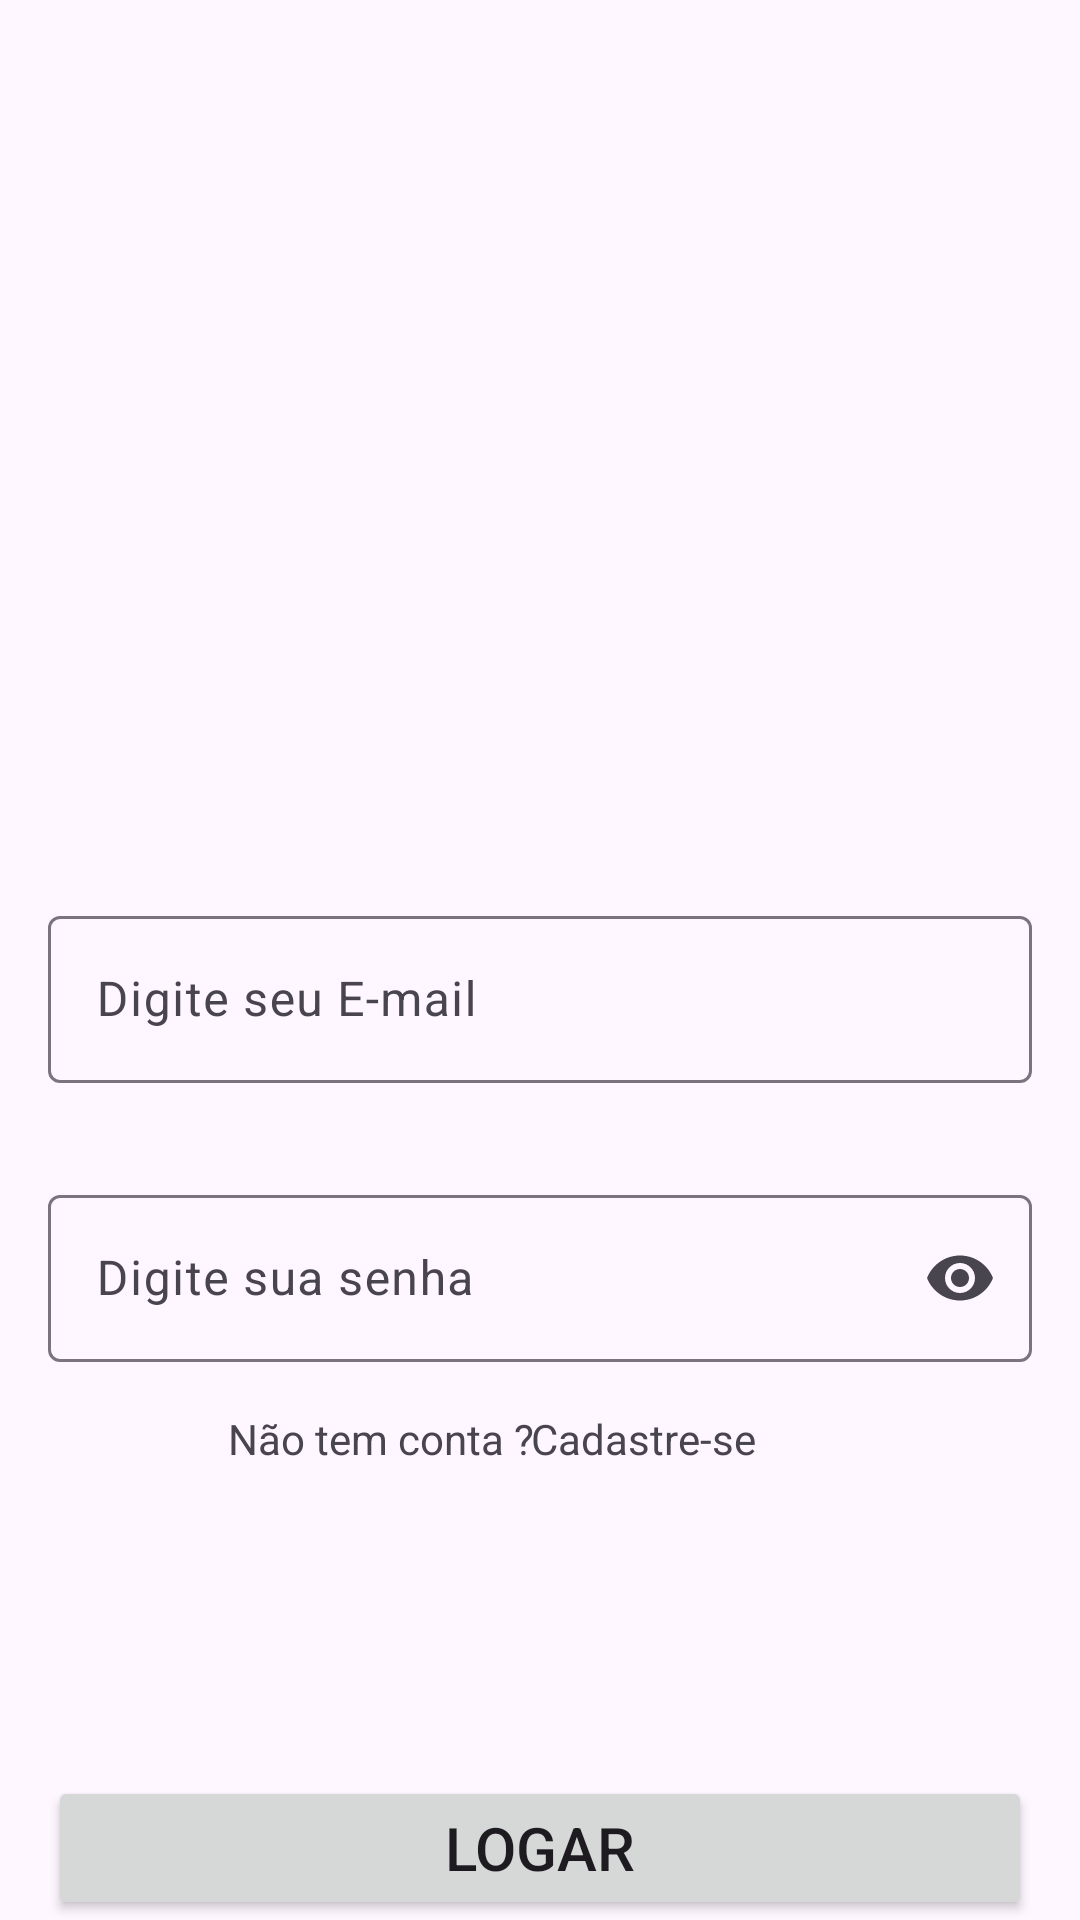

The Android layout XML behind this screen, and the referenced resources:
<!-- AndroidManifest.xml: application theme Theme.ChatFag -->
<!-- res/layout/activity_login.xml -->
<?xml version="1.0" encoding="utf-8"?>
<androidx.constraintlayout.widget.ConstraintLayout xmlns:android="http://schemas.android.com/apk/res/android"
    xmlns:app="http://schemas.android.com/apk/res-auto"
    xmlns:tools="http://schemas.android.com/tools"
    android:layout_width="match_parent"
    android:layout_height="match_parent"
    tools:context=".LoginActivity">

    <com.google.android.material.textfield.TextInputLayout
        android:id="@+id/textInputLayoutLoginEmail"
        android:layout_width="0dp"
        android:layout_height="wrap_content"
        android:layout_marginStart="16dp"
        android:layout_marginTop="300dp"
        android:layout_marginEnd="16dp"
        app:layout_constraintEnd_toEndOf="parent"
        app:layout_constraintStart_toStartOf="parent"
        app:layout_constraintTop_toTopOf="parent">

        <com.google.android.material.textfield.TextInputEditText
            android:id="@+id/textEditEmail"
            android:layout_width="match_parent"
            android:layout_height="wrap_content"
            android:hint="Digite seu E-mail"
            android:inputType="text|textEmailAddress" />
    </com.google.android.material.textfield.TextInputLayout>

    <com.google.android.material.textfield.TextInputLayout
        android:id="@+id/textInputLayoutSenhaLogin"
        android:layout_width="0dp"
        android:layout_height="wrap_content"
        android:layout_marginStart="16dp"
        android:layout_marginTop="32dp"
        android:layout_marginEnd="16dp"
        app:endIconMode="password_toggle"
        app:layout_constraintEnd_toEndOf="parent"
        app:layout_constraintStart_toStartOf="parent"
        app:layout_constraintTop_toBottomOf="@+id/textInputLayoutLoginEmail">

        <com.google.android.material.textfield.TextInputEditText
            android:id="@+id/textEditSenha"
            android:layout_width="match_parent"
            android:layout_height="wrap_content"
            android:hint="Digite sua senha"
            android:inputType="text|textPassword" />
    </com.google.android.material.textfield.TextInputLayout>

    <TextView
        android:id="@+id/textConta"
        android:layout_width="wrap_content"
        android:layout_height="wrap_content"
        android:layout_marginStart="80dp"
        android:layout_marginTop="16dp"
        android:text="Não tem conta ?"
        app:layout_constraintEnd_toStartOf="@+id/textCadastro"
        app:layout_constraintHorizontal_bias="0.804"
        app:layout_constraintStart_toStartOf="parent"
        app:layout_constraintTop_toBottomOf="@+id/textInputLayoutSenhaLogin" />

    <TextView
        android:id="@+id/textCadastro"
        android:layout_width="wrap_content"
        android:layout_height="wrap_content"
        android:layout_marginStart="4dp"
        android:layout_marginTop="16dp"
        android:layout_marginEnd="108dp"
        android:text="Cadastre-se"
        app:layout_constraintEnd_toEndOf="parent"
        app:layout_constraintStart_toEndOf="@+id/textView"
        app:layout_constraintTop_toBottomOf="@+id/textInputLayoutSenhaLogin" />

    <Button
        android:id="@+id/btnLogin"
        android:layout_width="0dp"
        android:layout_height="wrap_content"
        android:layout_marginStart="16dp"
        android:layout_marginTop="32dp"
        android:layout_marginEnd="16dp"
        android:text="Logar"
        android:textSize="20sp"
        app:layout_constraintBottom_toBottomOf="parent"
        app:layout_constraintEnd_toEndOf="parent"
        app:layout_constraintHorizontal_bias="0.0"
        app:layout_constraintStart_toStartOf="parent"
        app:layout_constraintTop_toBottomOf="@+id/textView"
        tools:ignore="UnknownId" />

</androidx.constraintlayout.widget.ConstraintLayout>
<!-- resources referenced by this layout -->
<resources>
  <style name="Theme.ChatFag" parent="Base.Theme.ChatFag" />
  <style name="Base.Theme.ChatFag" parent="Theme.Material3.DayNight.NoActionBar">
          
          
      </style>
</resources>
